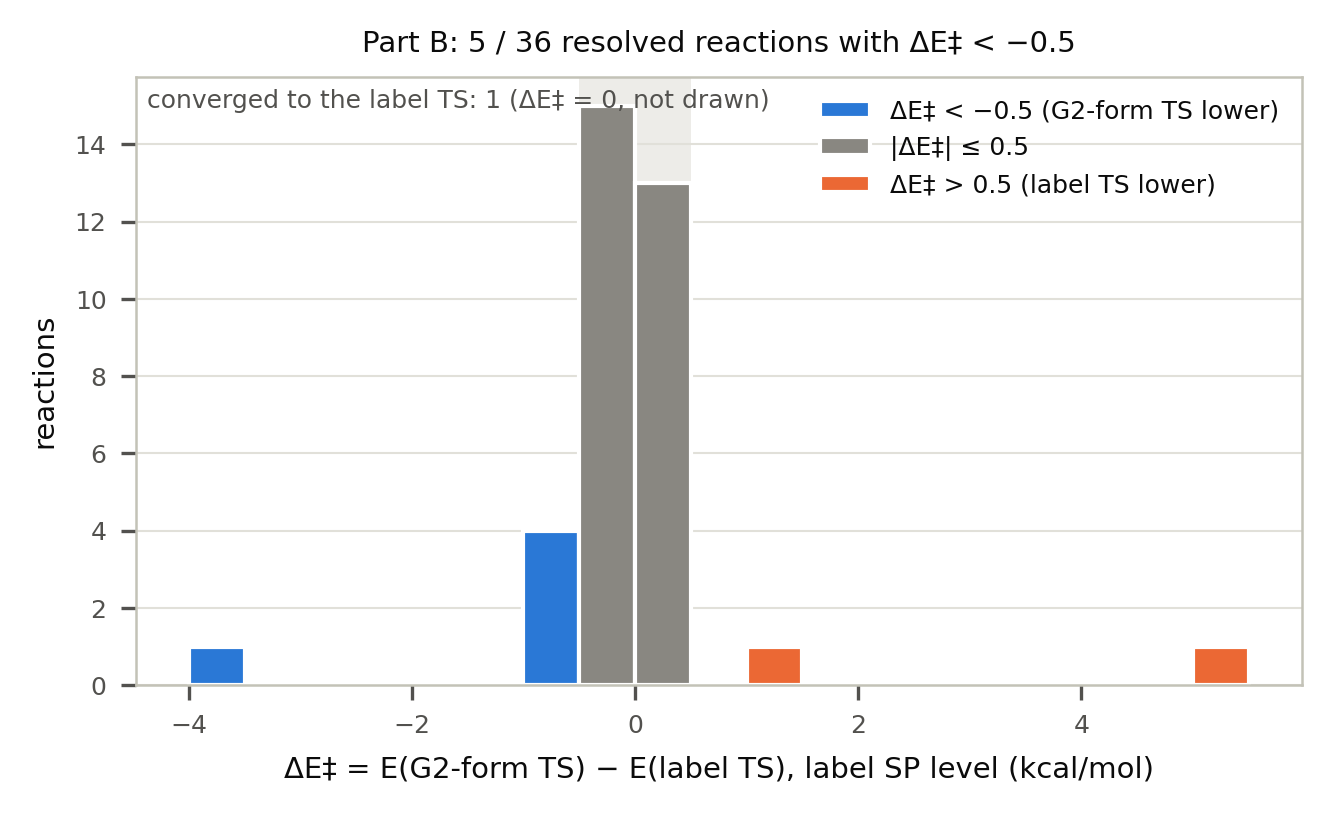

Data behind this chart, as committed beside it:
bin_lo, bin_hi, count, category
-4.0, -3.5, 1, lt_m05
-3.5, -3.0, 0, lt_m05
-3.0, -2.5, 0, lt_m05
-2.5, -2.0, 0, lt_m05
-2.0, -1.5, 0, lt_m05
-1.5, -1.0, 0, lt_m05
-1.0, -0.5, 4, lt_m05
-0.5, 0.0, 15, abs_le_05
0.0, 0.5, 13, abs_le_05
0.5, 1.0, 0, gt_05
1.0, 1.5, 1, gt_05
1.5, 2.0, 0, gt_05
2.0, 2.5, 0, gt_05
2.5, 3.0, 0, gt_05
3.0, 3.5, 0, gt_05
3.5, 4.0, 0, gt_05
4.0, 4.5, 0, gt_05
4.5, 5.0, 0, gt_05
5.0, 5.5, 1, gt_05
